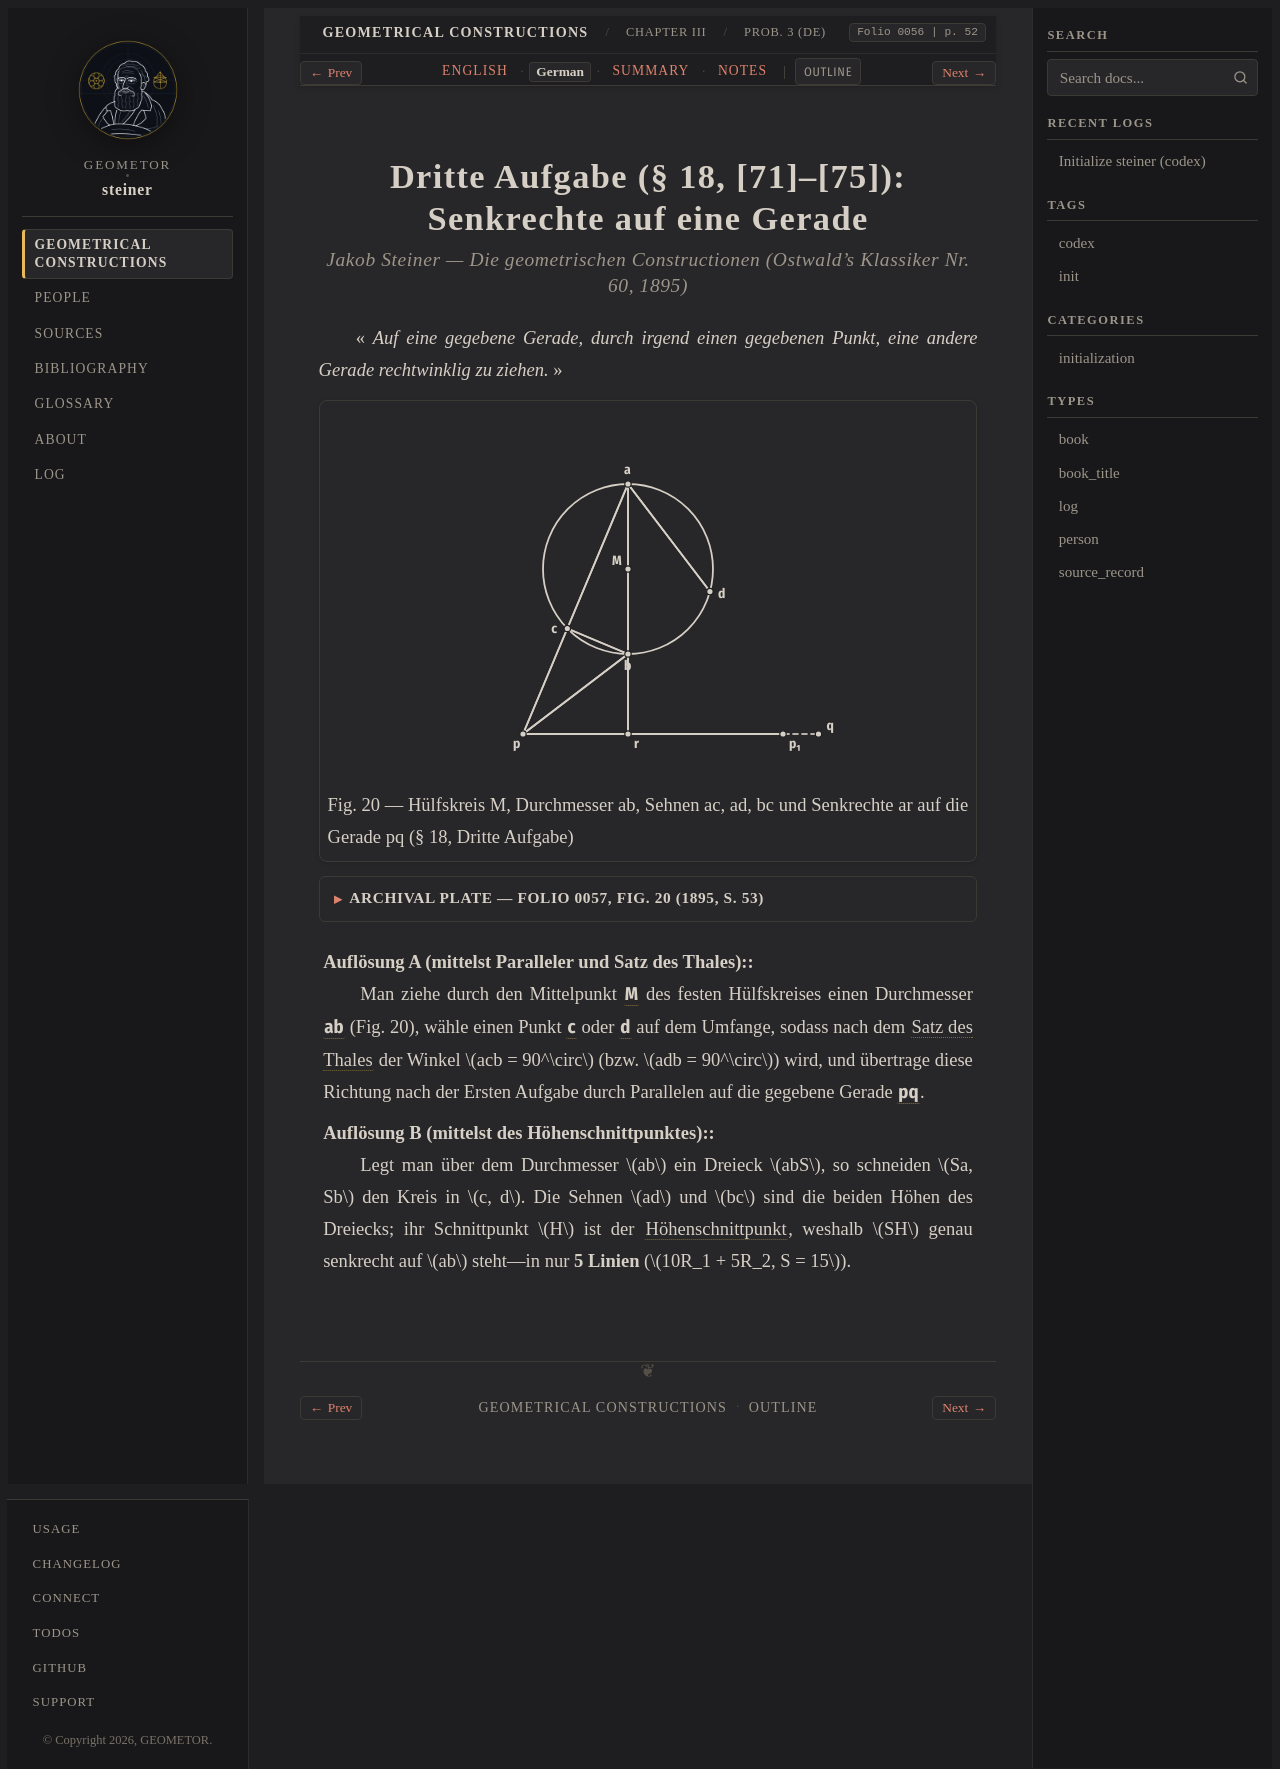

repository: geometor/steiner · page: constructionen_1833/chapter_03/problem_03/de.html · generator: sphinx

:layout: book
:canonical_id: Prob. 3
:breadcrumb_title: Prob. 3 (DE)
:order: 4
:folio: 0056
:track_label: German
:tracks: English: index | German: de | Summary: summary | Notes: notes
:title: Dritte Aufgabe (§ 18, [71]–[75]): Senkrechte auf eine Gerade

.. _steiner-de-aufgabe-3:

.. folio:: 0056
   :page: 52

Dritte Aufgabe (§ 18, [71]–[75]): Senkrechte auf eine Gerade
============================================================

.. rubric:: Jakob Steiner — *Die geometrischen Constructionen* (Ostwald's Klassiker Nr. 60, 1895)

« *Auf eine gegebene Gerade, durch irgend einen gegebenen Punkt, eine andere Gerade rechtwinklig zu ziehen.* »

.. picture:: 0057.g1.svg
   :alt: Figur 20 — Konstruktion einer Senkrechten ar auf pq mittelst des festen Kreises M (§ 18, Dritte Aufgabe)
   :caption: Fig. 20 — Hülfskreis M, Durchmesser ab, Sehnen ac, ad, bc und Senkrechte ar auf die Gerade pq (§ 18, Dritte Aufgabe)

.. collapse:: Archival Plate — Folio 0057, Fig. 20 (1895, S. 53)

   .. picture:: 0057.g1.png
      :alt: Archivalischer Scan von Fig. 20 aus Ostwalds Klassiker Nr. 60 (S. 53)

**Auflösung A (mittelst Paralleler und Satz des Thales):**
  Man ziehe durch den Mittelpunkt :g:`M <0057.g1:M>` des festen Hülfskreises einen Durchmesser :g:`ab <0057.g1:/ a b />` (Fig. 20), wähle einen Punkt :g:`c <0057.g1:c>` oder :g:`d <0057.g1:d>` auf dem Umfange, sodass nach dem :term:`Satz des Thales <satz-des-thales>` der Winkel :math:`acb = 90^\circ` (bzw. :math:`adb = 90^\circ`) wird, und übertrage diese Richtung nach der Ersten Aufgabe durch Parallelen auf die gegebene Gerade :g:`pq <0057.g1:/ p q />`.

**Auflösung B (mittelst des Höhenschnittpunktes):**
  Legt man über dem Durchmesser :math:`ab` ein Dreieck :math:`abS`, so schneiden :math:`Sa, Sb` den Kreis in :math:`c, d`. Die Sehnen :math:`ad` und :math:`bc` sind die beiden Höhen des Dreiecks; ihr Schnittpunkt :math:`H` ist der :term:`Höhenschnittpunkt <orthocentrum>`, weshalb :math:`SH` genau senkrecht auf :math:`ab` steht—in nur **5 Linien** (:math:`10R_1 + 5R_2, S = 15`).
